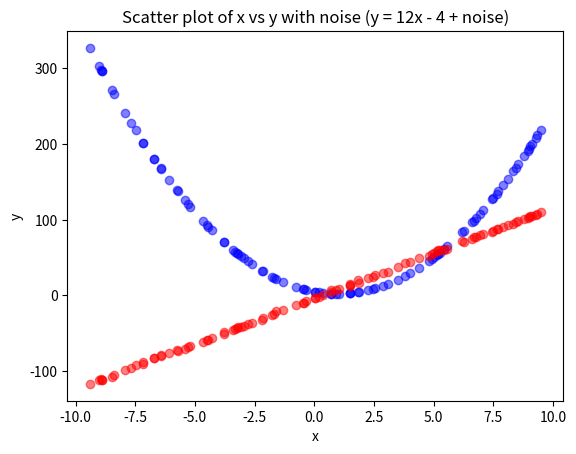

The matplotlib source for this figure:
import numpy as np
import matplotlib.pyplot as plt

# Part a: Generate 100 numbers from a uniform distribution
x = np.random.uniform(-10, 10, 100)

# Part b: setting the seed
np.random.seed(84)

# Part c: Generate y data using the specified formula
y = 3 * x**2 - 6 * x + 5

# Part d: Plot x vs y
plt.scatter(x, y, alpha=0.5, color='blue')
plt.title('Scatter plot of x vs y (y = 3x^2 - 6x + 5)')
plt.xlabel('x')
plt.ylabel('y')
plt.show()

# Part e: Add noise to the y data
noise = np.random.normal(0, 1, 100)
y_noisy = 12 * x - 4 + noise

# Part f: Replot with noise
plt.scatter(x, y_noisy, alpha=0.5, color='red')
plt.title('Scatter plot of x vs y with noise (y = 12x - 4 + noise)')
plt.xlabel('x')
plt.ylabel('y')
plt.show()

